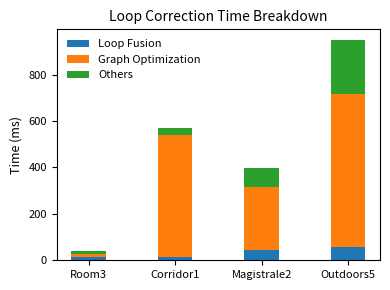

This chart was generated by the following Python code:
import matplotlib.pyplot as plt
import numpy as np

# داده‌ها
data = [
    [13.183, 15.268, 38.103],
    [14.957, 527.118, 570.002],
    [43.406, 271.606, 399.928],
    [56.4, 658.9, 948.2],
]
data = np.array(data)

loop_fusion = data[:, 0]
graph_opt = data[:, 1]
correct_loop = data[:, 2]
others = correct_loop - (loop_fusion + graph_opt)

datasets = ['Room3', 'Corridor1', 'Magistrale2', 'Outdoors5']
x = np.arange(len(datasets))

# اندازه شکل مناسب IEEE (عرض کمتر)
plt.figure(figsize=(4, 3))  # عرض کوچک‌تر و ارتفاع کم

# رنگ‌های استاندارد IEEE
colors = ['#1f77b4', '#ff7f0e', '#2ca02c']

# رسم بارها
plt.bar(x, loop_fusion, width=0.4, color=colors[0], label='Loop Fusion')
plt.bar(x, graph_opt, bottom=loop_fusion, width=0.4, color=colors[1], label='Graph Optimization')
plt.bar(x, others, bottom=loop_fusion + graph_opt, width=0.4, color=colors[2], label='Others')

# برچسب‌ها و فونت‌ها
plt.xticks(x, datasets, fontsize=8)
plt.yticks(fontsize=8)
plt.ylabel('Time (ms)', fontsize=9)
plt.title('Loop Correction Time Breakdown', fontsize=10)
plt.legend(fontsize=8, frameon=False)  # بدون کادر مثل IEEE

plt.tight_layout()
plt.show()
